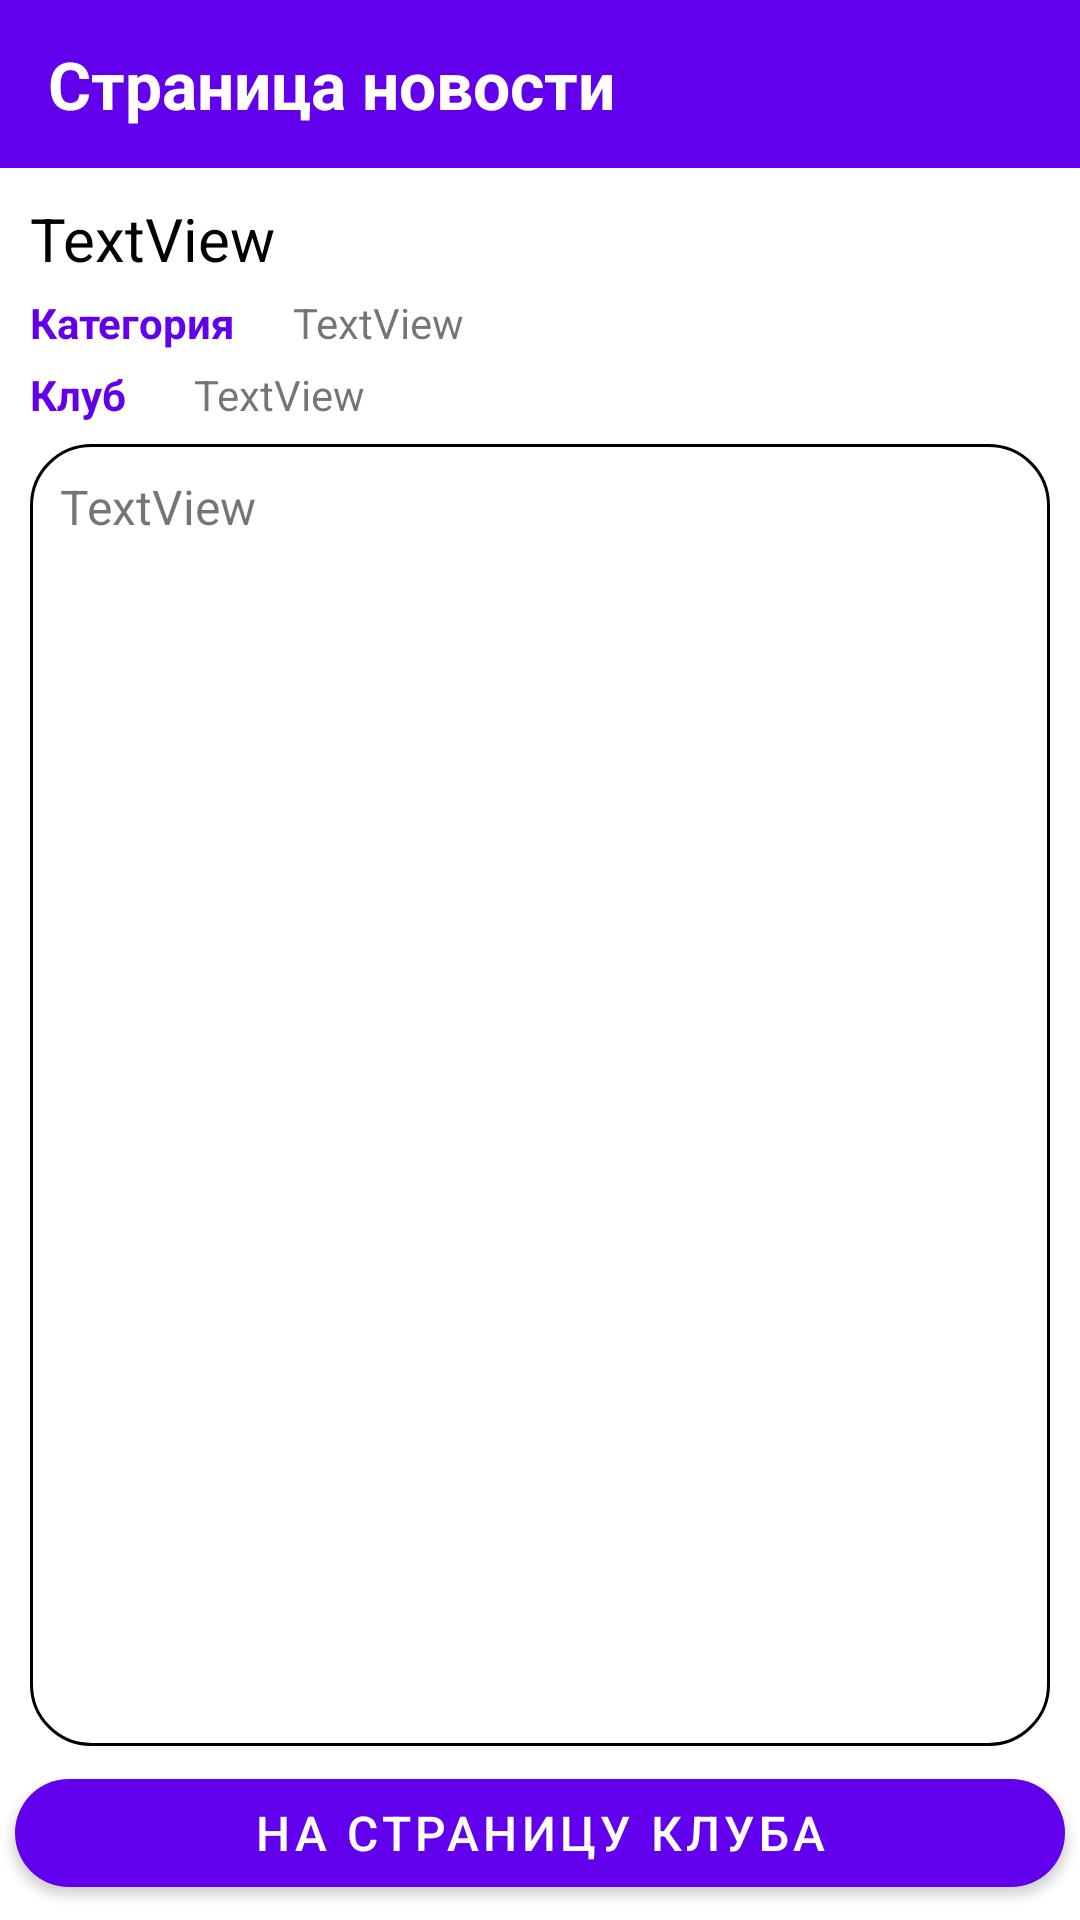

Android layout source for this screen:
<!-- AndroidManifest.xml: application theme AppTheme -->
<!-- res/layout/news_item_activity.xml -->
<?xml version="1.0" encoding="utf-8"?>
<androidx.constraintlayout.widget.ConstraintLayout xmlns:android="http://schemas.android.com/apk/res/android"
    xmlns:app="http://schemas.android.com/apk/res-auto"
    xmlns:tools="http://schemas.android.com/tools"
    android:layout_width="match_parent"
    android:layout_height="match_parent">

    <com.google.android.material.appbar.AppBarLayout
        android:id="@+id/appBarLayout"
        android:layout_width="match_parent"
        android:layout_height="wrap_content"
        app:layout_constraintEnd_toEndOf="parent"
        app:layout_constraintStart_toStartOf="parent"
        app:layout_constraintTop_toTopOf="parent">

        <com.google.android.material.appbar.MaterialToolbar
            android:id="@+id/actionBar"
            style="@style/Widget.MaterialComponents.Toolbar.Primary"
            android:layout_width="match_parent"
            android:layout_height="?attr/actionBarSize"
            app:title="@string/news_item_page_title"
            app:titleTextAppearance="@style/title_action_bar" />

    </com.google.android.material.appbar.AppBarLayout>

    <TextView
        android:id="@+id/news_page_title"
        style="@style/title_medium"
        android:layout_width="wrap_content"
        android:layout_height="wrap_content"
        android:layout_marginTop="10dp"
        android:layout_marginLeft="10dp"
        android:layout_marginRight="10dp"
        android:text="TextView"
        app:layout_constraintStart_toStartOf="parent"
        app:layout_constraintTop_toBottomOf="@+id/appBarLayout" />

    <LinearLayout
        android:id="@+id/news_page_cat_container"
        android:layout_width="0dp"
        android:layout_height="wrap_content"
        android:layout_marginTop="5dp"
        android:layout_marginLeft="10dp"
        android:layout_marginRight="10dp"
        android:orientation="horizontal"
        app:layout_constraintEnd_toEndOf="parent"
        app:layout_constraintStart_toStartOf="parent"
        app:layout_constraintTop_toBottomOf="@+id/news_page_title">

        <TextView
            android:id="@+id/news_page_cat_title"
            style="@style/title_in_container_blue.secondary"
            android:layout_width="wrap_content"
            android:layout_height="wrap_content"
            android:layout_weight="1"
            android:text="@string/news_item_category" />

        <TextView
            android:id="@+id/news_page_cat_content"
            style="@style/main_content_text.secondary"
            android:layout_width="wrap_content"
            android:layout_height="wrap_content"
            android:layout_weight="10"
            android:text="TextView" />
    </LinearLayout>

    <LinearLayout
        android:id="@+id/news_page_club_container"
        android:layout_width="0dp"
        android:layout_height="wrap_content"
        android:layout_marginLeft="10dp"
        android:layout_marginTop="5dp"
        android:layout_marginRight="10dp"
        android:background="@drawable/horizontal_divider_bottom"
        android:orientation="horizontal"
        android:paddingBottom="2dp"
        app:layout_constraintEnd_toEndOf="parent"
        app:layout_constraintStart_toStartOf="parent"
        app:layout_constraintTop_toBottomOf="@+id/news_page_cat_container">

        <TextView
            android:id="@+id/news_page_club_title"
            style="@style/title_in_container_blue.secondary"
            android:layout_width="wrap_content"
            android:layout_height="wrap_content"
            android:layout_weight="1"
            android:text="@string/news_item_club" />

        <TextView
            android:id="@+id/news_page_club_content"
            style="@style/main_content_text.secondary"
            android:layout_width="wrap_content"
            android:layout_height="wrap_content"
            android:layout_weight="10"
            android:text="TextView" />
    </LinearLayout>

    <com.google.android.material.button.MaterialButton
        android:id="@+id/goToClubPageButton"
        style="@style/filled_button"
        android:layout_width="match_parent"
        android:layout_height="wrap_content"
        android:layout_margin="5dp"
        android:text="@string/go_to_club_page_button"
        app:layout_constraintBottom_toBottomOf="parent"
        app:layout_constraintEnd_toEndOf="parent"
        app:layout_constraintStart_toStartOf="parent" />

    <ScrollView
        android:id="@+id/news_page_main_content_container"
        android:layout_width="0dp"
        android:layout_height="0dp"
        android:layout_marginRight="10dp"
        android:layout_marginLeft="10dp"
        android:layout_marginTop="5dp"
        android:layout_marginBottom="5dp"
        android:background="@drawable/pre_content_container_background"
        app:layout_constraintBottom_toTopOf="@+id/goToClubPageButton"
        app:layout_constraintEnd_toEndOf="parent"
        app:layout_constraintStart_toStartOf="parent"
        app:layout_constraintTop_toBottomOf="@+id/news_page_club_container">

        <LinearLayout
            android:layout_width="match_parent"
            android:layout_height="wrap_content"
            android:layout_marginRight="10dp"
            android:layout_marginLeft="10dp"
            android:layout_marginTop="10dp"
            android:orientation="vertical">

            <TextView
                android:id="@+id/news_page_main_content_text"
                style="@style/main_content_text"
                android:layout_width="match_parent"
                android:layout_height="wrap_content"
                android:text="TextView" />
        </LinearLayout>
    </ScrollView>

</androidx.constraintlayout.widget.ConstraintLayout>
<!-- resources referenced by this layout -->
<resources>
  <!-- drawable horizontal_divider_bottom (drawable) -->
  <?xml version="1.0" encoding="utf-8"?>
  <layer-list xmlns:android="http://schemas.android.com/apk/res/android">
      <item>
          <shape android:shape="rectangle">
              <solid android:color="?attr/colorOnSurfaceVariant" />
          </shape>
      </item>
      <item android:bottom="2dp">
          <shape android:shape="rectangle">
              <solid android:color="?attr/colorSurface" />
              <padding android:bottom="2dp" />
          </shape>
      </item>
  </layer-list>
  <!-- drawable pre_content_container_background (drawable) -->
  <?xml version="1.0" encoding="utf-8"?>
  <layer-list xmlns:android="http://schemas.android.com/apk/res/android">
      <item>
          <shape android:shape="rectangle">
              <solid android:color="?attr/colorSurfaceVariant" />
              <corners android:radius="20dp" />
              <stroke android:color="?attr/colorOnSurfaceVariant" android:width="1dp" />
          </shape>
      </item>
  </layer-list>
  <string name="go_to_club_page_button">На страницу клуба</string>
  <string name="news_item_category">Категория</string>
  <string name="news_item_club">Клуб</string>
  <string name="news_item_page_title">Страница новости</string>
  <style name="filled_button" parent="Widget.MaterialComponents.Button">
          <item name="cornerRadius">100dp</item>
          <item name="android:textSize">16sp</item>
          <item name="android:layout_height">60dp</item>
      </style>
  <style name="main_content_text">
          <item name="android:textSize">16sp</item>
          <item name="android:textColor">?attr/colorOnSurfaceVariant</item>
      </style>
  <style name="main_content_text.secondary">
          <item name="android:textSize">14sp</item>
      </style>
  <style name="title_action_bar">
          <item name="android:textSize">22sp</item>
          <item name="android:textColor">?attr/colorOnPrimary</item>
          <item name="android:textStyle">bold</item>
      </style>
  <style name="title_in_container_blue.secondary">
          <item name="android:textSize">14sp</item>
      </style>
  <style name="title_medium">
          <item name="android:textSize">20sp</item>
          <item name="android:textColor">?attr/colorOnBackground</item>
          <item name="android:textStyle">normal</item>
      </style>
</resources>
